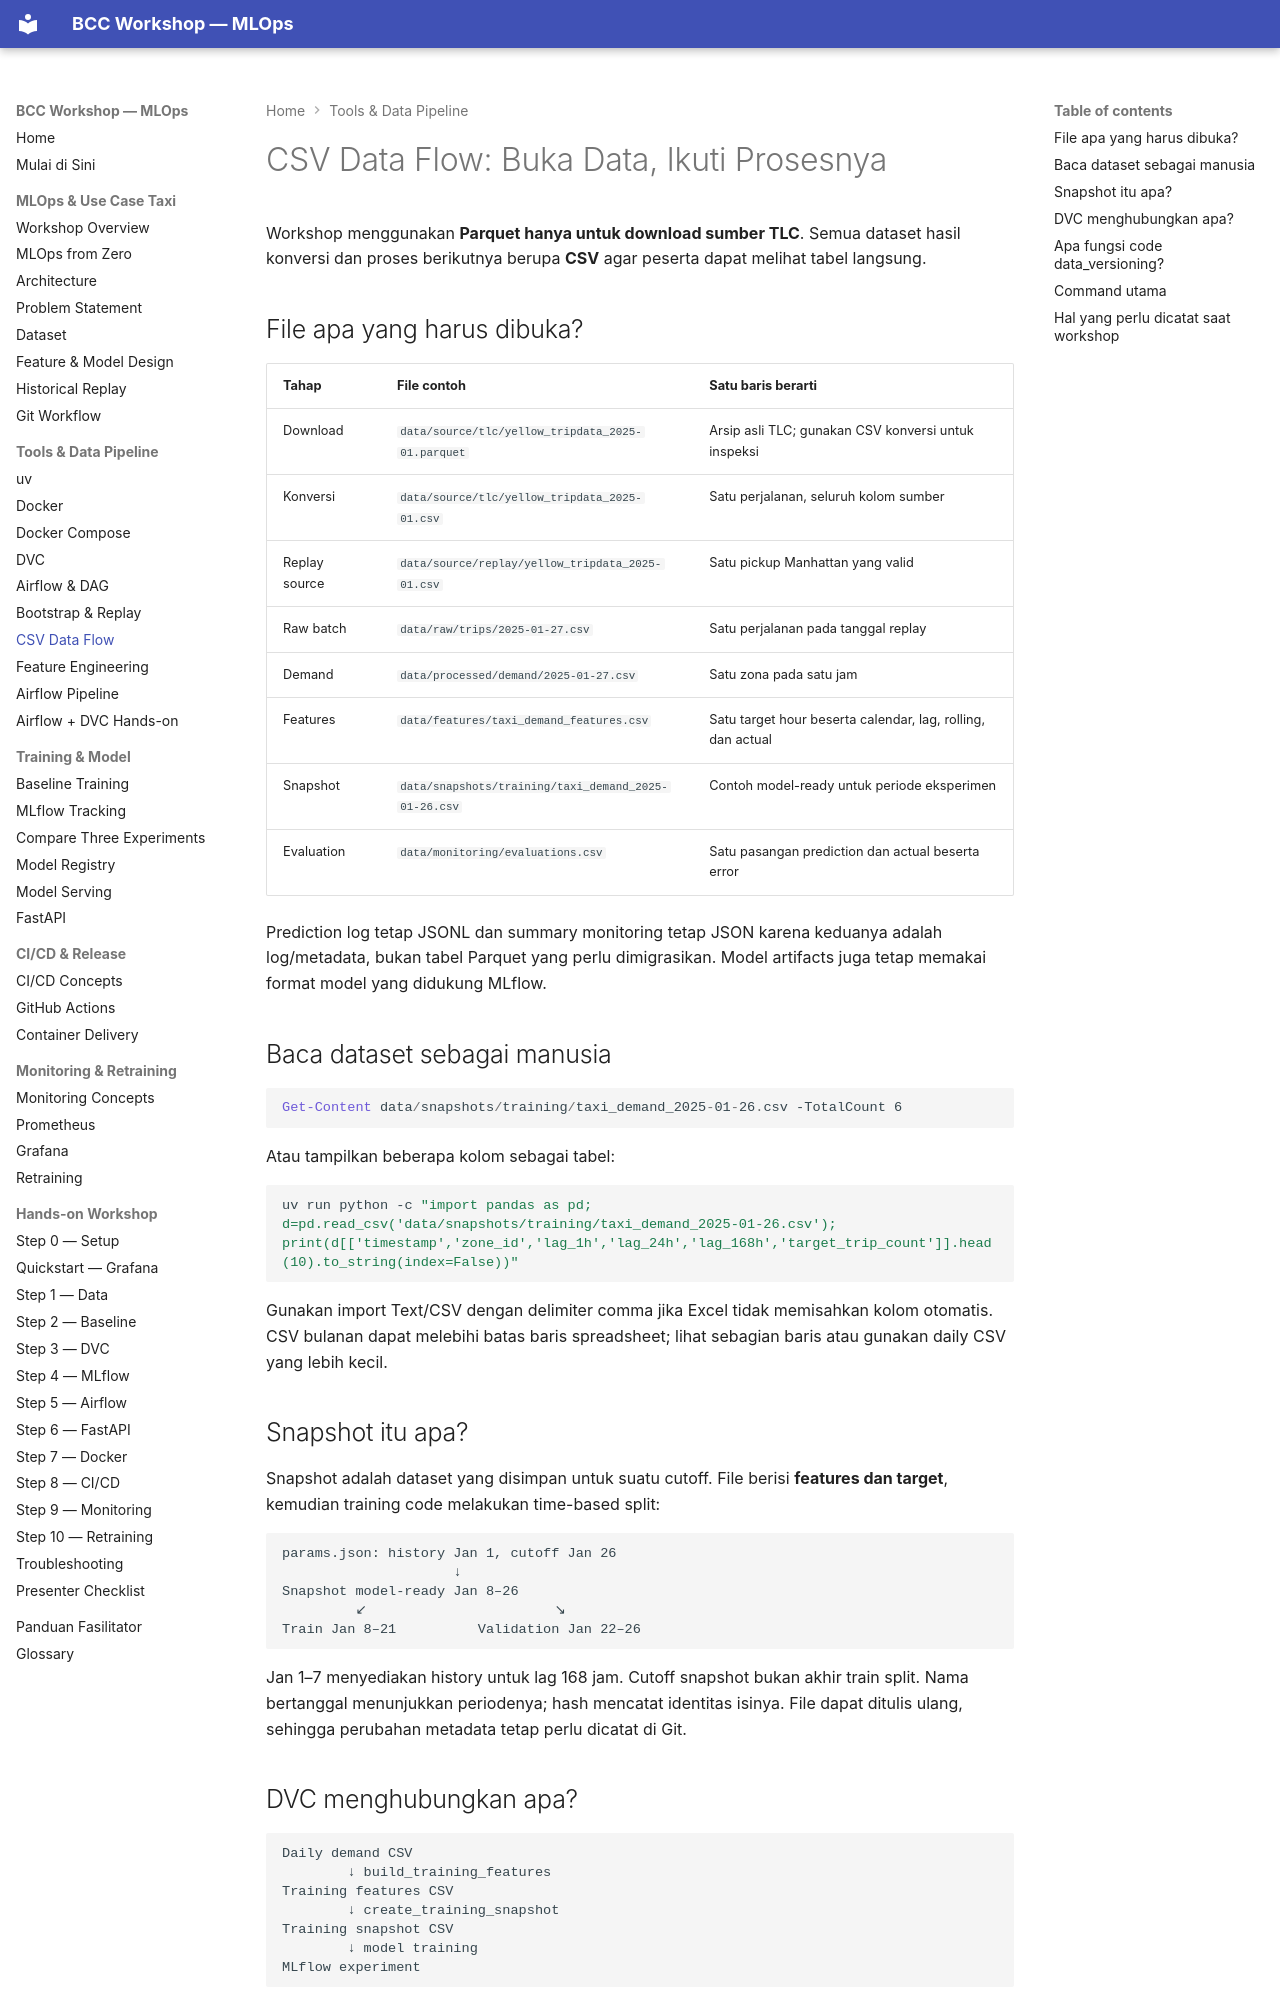

repository: ahmadnafi30/bcc-workshop-mlops · page: 05-data-pipeline/csv-data-flow/index.html · generator: mkdocs

# CSV Data Flow: Buka Data, Ikuti Prosesnya

Workshop menggunakan **Parquet hanya untuk download sumber TLC**. Semua dataset hasil konversi dan proses berikutnya berupa **CSV** agar peserta dapat melihat tabel langsung.

## File apa yang harus dibuka?

| Tahap | File contoh | Satu baris berarti |
|---|---|---|
| Download | `data/source/tlc/yellow_tripdata_2025-01.parquet` | Arsip asli TLC; gunakan CSV konversi untuk inspeksi |
| Konversi | `data/source/tlc/yellow_tripdata_2025-01.csv` | Satu perjalanan, seluruh kolom sumber |
| Replay source | `data/source/replay/yellow_tripdata_2025-01.csv` | Satu pickup Manhattan yang valid |
| Raw batch | `data/raw/trips/2025-01-27.csv` | Satu perjalanan pada tanggal replay |
| Demand | `data/processed/demand/2025-01-27.csv` | Satu zona pada satu jam |
| Features | `data/features/taxi_demand_features.csv` | Satu target hour beserta calendar, lag, rolling, dan actual |
| Snapshot | `data/snapshots/training/taxi_demand_2025-01-26.csv` | Contoh model-ready untuk periode eksperimen |
| Evaluation | `data/monitoring/evaluations.csv` | Satu pasangan prediction dan actual beserta error |

Prediction log tetap JSONL dan summary monitoring tetap JSON karena keduanya adalah log/metadata, bukan tabel Parquet yang perlu dimigrasikan. Model artifacts juga tetap memakai format model yang didukung MLflow.

## Baca dataset sebagai manusia

~~~powershell
Get-Content data/snapshots/training/taxi_demand_2025-01-26.csv -TotalCount 6
~~~

Atau tampilkan beberapa kolom sebagai tabel:

~~~powershell
uv run python -c "import pandas as pd; d=pd.read_csv('data/snapshots/training/taxi_demand_2025-01-26.csv'); print(d[['timestamp','zone_id','lag_1h','lag_24h','lag_168h','target_trip_count']].head(10).to_string(index=False))"
~~~

Gunakan import Text/CSV dengan delimiter comma jika Excel tidak memisahkan kolom otomatis. CSV bulanan dapat melebihi batas baris spreadsheet; lihat sebagian baris atau gunakan daily CSV yang lebih kecil.

## Snapshot itu apa?

Snapshot adalah dataset yang disimpan untuk suatu cutoff. File berisi **features dan target**, kemudian training code melakukan time-based split:

~~~text
params.json: history Jan 1, cutoff Jan 26
                     ↓
Snapshot model-ready Jan 8–26
         ↙                       ↘
Train Jan 8–21          Validation Jan 22–26
~~~

Jan 1–7 menyediakan history untuk lag 168 jam. Cutoff snapshot bukan akhir train split. Nama bertanggal menunjukkan periodenya; hash mencatat identitas isinya. File dapat ditulis ulang, sehingga perubahan metadata tetap perlu dicatat di Git.
